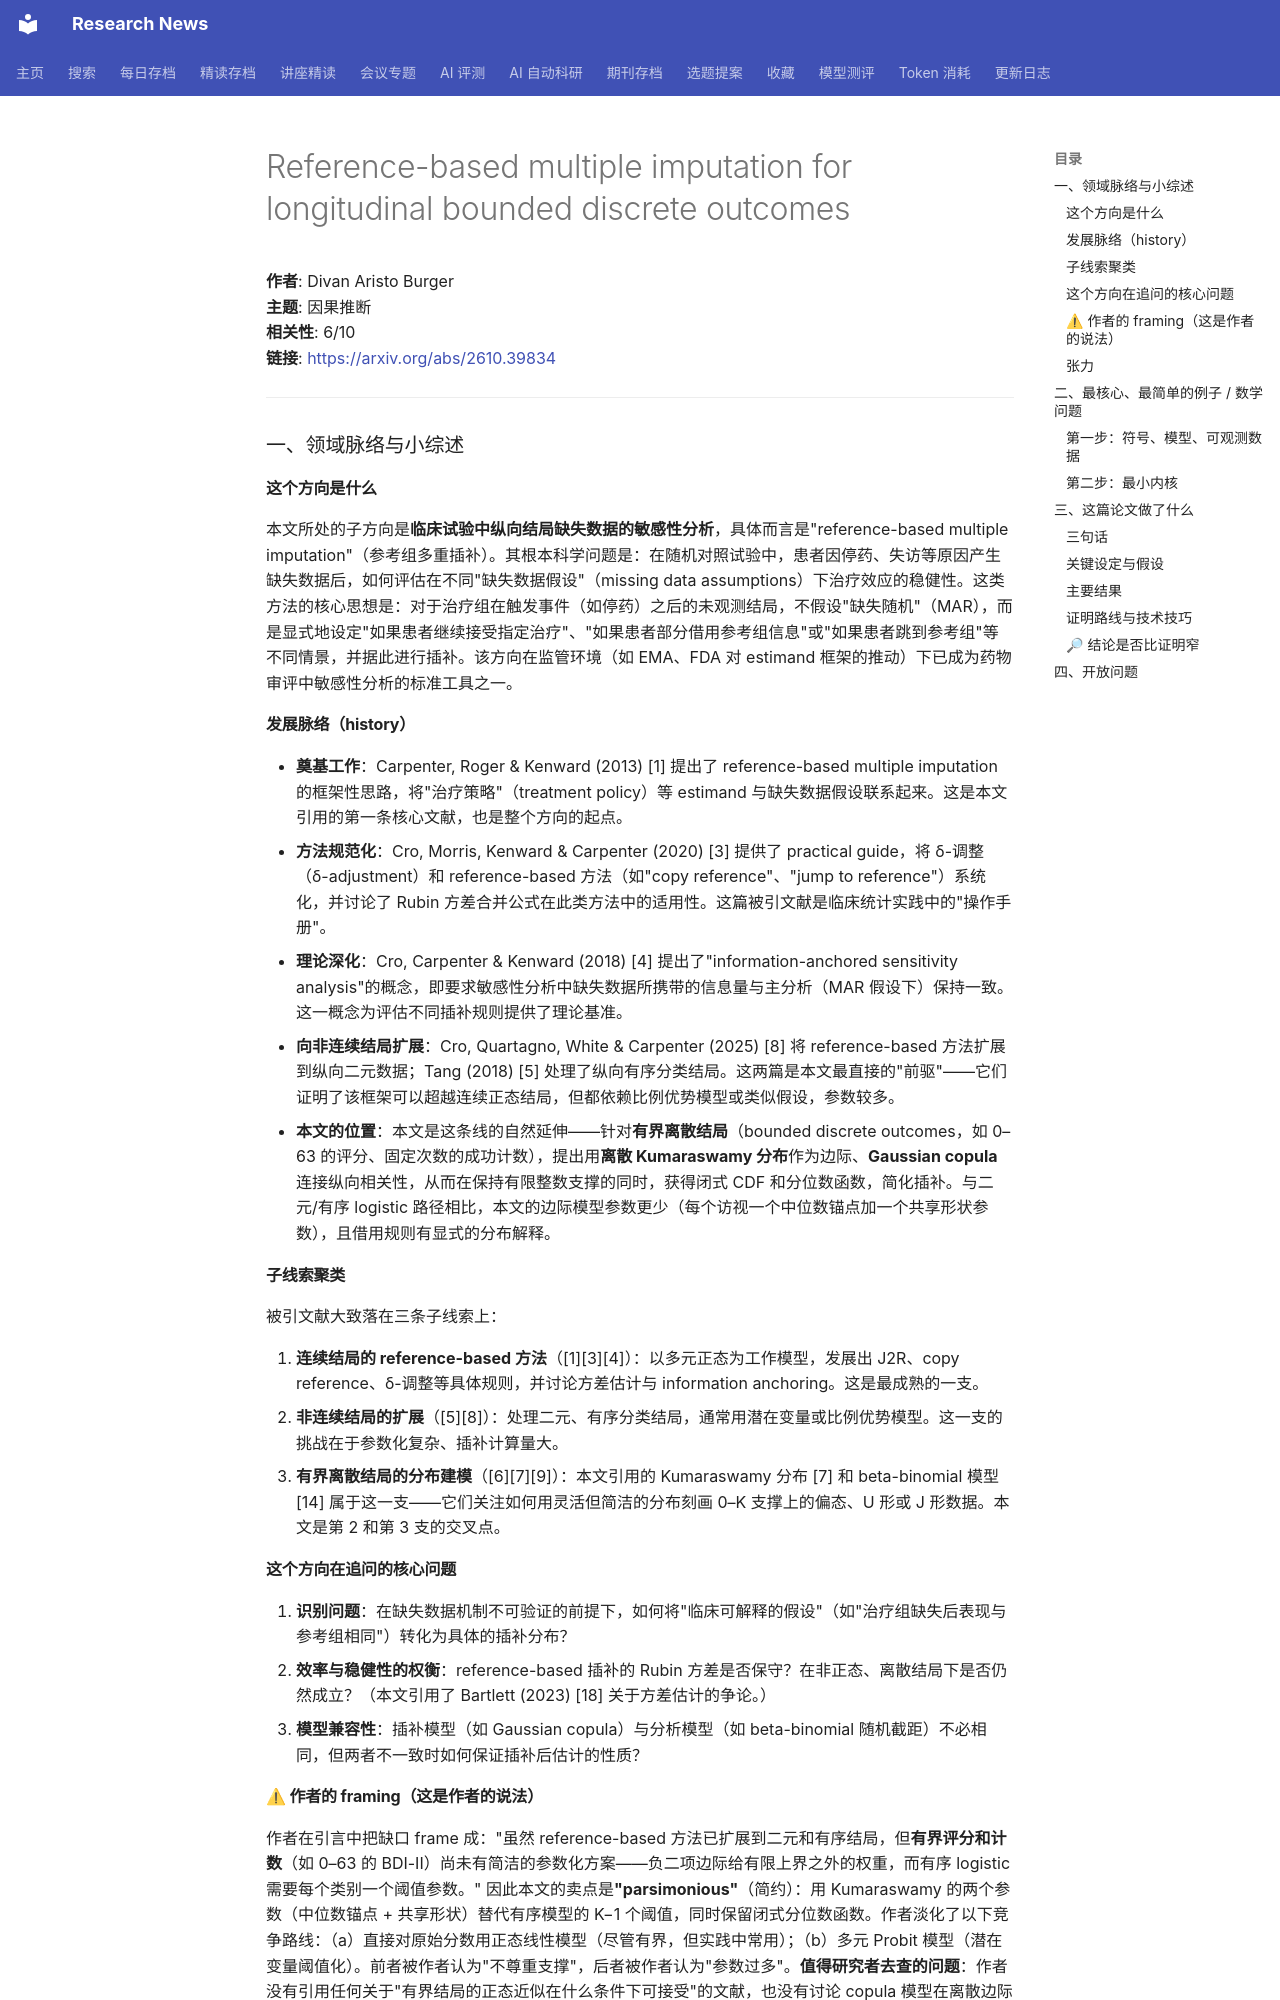

repository: cxy0714/research-news · page: deep_reads/2026-10-29-2610.39834/index.html · generator: mkdocs

# Reference-based multiple imputation for longitudinal bounded discrete outcomes

**作者**: Divan Aristo Burger  
**主题**: 因果推断  
**相关性**: 6/10  
**链接**: <https://arxiv.org/abs/2610.39834>

---

### 一、领域脉络与小综述

#### 这个方向是什么

本文所处的子方向是**临床试验中纵向结局缺失数据的敏感性分析**，具体而言是"reference-based multiple imputation"（参考组多重插补）。其根本科学问题是：在随机对照试验中，患者因停药、失访等原因产生缺失数据后，如何评估在不同"缺失数据假设"（missing data assumptions）下治疗效应的稳健性。这类方法的核心思想是：对于治疗组在触发事件（如停药）之后的未观测结局，不假设"缺失随机"（MAR），而是显式地设定"如果患者继续接受指定治疗"、"如果患者部分借用参考组信息"或"如果患者跳到参考组"等不同情景，并据此进行插补。该方向在监管环境（如 EMA、FDA 对 estimand 框架的推动）下已成为药物审评中敏感性分析的标准工具之一。

#### 发展脉络（history）

- **奠基工作**：Carpenter, Roger & Kenward (2013) [1] 提出了 reference-based multiple imputation 的框架性思路，将"治疗策略"（treatment policy）等 estimand 与缺失数据假设联系起来。这是本文引用的第一条核心文献，也是整个方向的起点。
- **方法规范化**：Cro, Morris, Kenward & Carpenter (2020) [3] 提供了 practical guide，将 δ-调整（δ-adjustment）和 reference-based 方法（如"copy reference"、"jump to reference"）系统化，并讨论了 Rubin 方差合并公式在此类方法中的适用性。这篇被引文献是临床统计实践中的"操作手册"。
- **理论深化**：Cro, Carpenter & Kenward (2018) [4] 提出了"information-anchored sensitivity analysis"的概念，即要求敏感性分析中缺失数据所携带的信息量与主分析（MAR 假设下）保持一致。这一概念为评估不同插补规则提供了理论基准。
- **向非连续结局扩展**：Cro, Quartagno, White & Carpenter (2025) [8] 将 reference-based 方法扩展到纵向二元数据；Tang (2018) [5] 处理了纵向有序分类结局。这两篇是本文最直接的"前驱"——它们证明了该框架可以超越连续正态结局，但都依赖比例优势模型或类似假设，参数较多。
- **本文的位置**：本文是这条线的自然延伸——针对**有界离散结局**（bounded discrete outcomes，如 0–63 的评分、固定次数的成功计数），提出用**离散 Kumaraswamy 分布**作为边际、**Gaussian copula** 连接纵向相关性，从而在保持有限整数支撑的同时，获得闭式 CDF 和分位数函数，简化插补。与二元/有序 logistic 路径相比，本文的边际模型参数更少（每个访视一个中位数锚点加一个共享形状参数），且借用规则有显式的分布解释。

#### 子线索聚类

被引文献大致落在三条子线索上：

1. **连续结局的 reference-based 方法**（[1][3][4]）：以多元正态为工作模型，发展出 J2R、copy reference、δ-调整等具体规则，并讨论方差估计与 information anchoring。这是最成熟的一支。
2. **非连续结局的扩展**（[5][8]）：处理二元、有序分类结局，通常用潜在变量或比例优势模型。这一支的挑战在于参数化复杂、插补计算量大。
3. **有界离散结局的分布建模**（[6][7][9]）：本文引用的 Kumaraswamy 分布 [7] 和 beta-binomial 模型 [14] 属于这一支——它们关注如何用灵活但简洁的分布刻画 0–K 支撑上的偏态、U 形或 J 形数据。本文是第 2 和第 3 支的交叉点。

#### 这个方向在追问的核心问题

1. **识别问题**：在缺失数据机制不可验证的前提下，如何将"临床可解释的假设"（如"治疗组缺失后表现与参考组相同"）转化为具体的插补分布？
2. **效率与稳健性的权衡**：reference-based 插补的 Rubin 方差是否保守？在非正态、离散结局下是否仍然成立？（本文引用了 Bartlett (2023) [18] 关于方差估计的争论。）
3. **模型兼容性**：插补模型（如 Gaussian copula）与分析模型（如 beta-binomial 随机截距）不必相同，但两者不一致时如何保证插补后估计的性质？

#### ⚠ 作者的 framing（这是作者的说法）

作者在引言中把缺口 frame 成："虽然 reference-based 方法已扩展到二元和有序结局，但**有界评分和计数**（如 0–63 的 BDI-II）尚未有简洁的参数化方案——负二项边际给有限上界之外的权重，而有序 logistic 需要每个类别一个阈值参数。" 因此本文的卖点是**"parsimonious"**（简约）：用 Kumaraswamy 的两个参数（中位数锚点 + 共享形状）替代有序模型的 K−1 个阈值，同时保留闭式分位数函数。作者淡化了以下竞争路线：（a）直接对原始分数用正态线性模型（尽管有界，但实践中常用）；（b）多元 Probit 模型（潜在变量阈值化）。前者被作者认为"不尊重支撑"，后者被作者认为"参数过多"。**值得研究者去查的问题**：作者没有引用任何关于"有界结局的正态近似在什么条件下可接受"的文献，也没有讨论 copula 模型在离散边际下的**非唯一性**问题（即同一离散联合分布可由多个 copula 表示）——这是一个明显的 framing 盲区。
